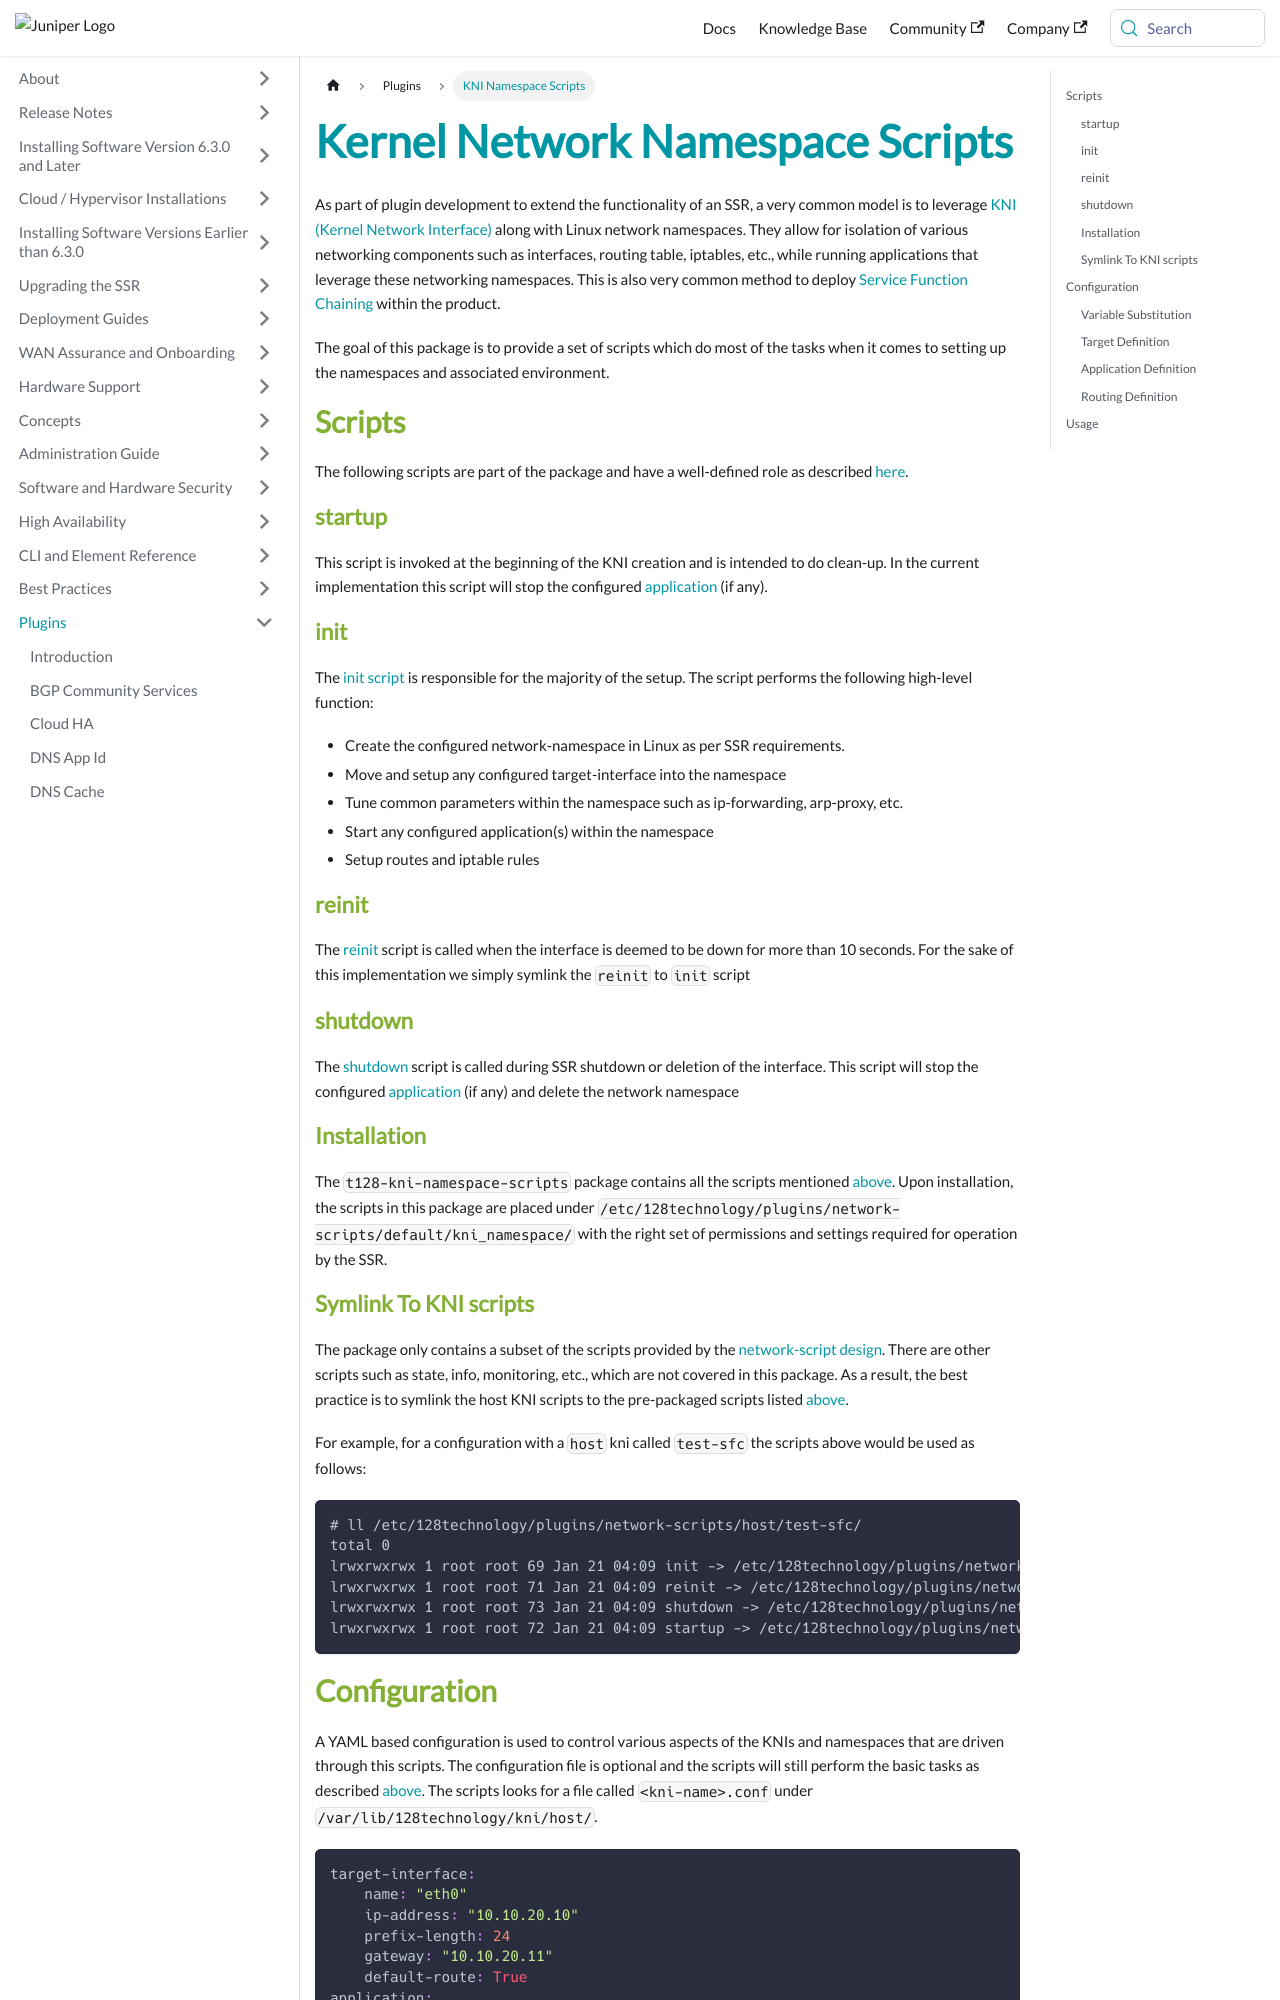

repository: 128technology/docs · page: docs/plugin_kni_namespace_scripts/index.html · generator: docusaurus

---
title: Kernel Network Namespace Scripts
sidebar_label: KNI Namespace Scripts
---

As part of plugin development to extend the functionality of an SSR, a very common model is to leverage [KNI (Kernel Network Interface)](concepts_kni.md) along with Linux network namespaces. They allow for isolation of various networking components such as interfaces, routing table, iptables, etc., while running applications that leverage these networking namespaces. This is also very common method to deploy [Service Function Chaining](plugin_intro.md#service-function-chaining) within the product.

The goal of this package is to provide a set of scripts which do most of the tasks when it comes to setting up the namespaces and associated environment.

## Scripts
The following scripts are part of the package and have a well-defined role as described [here](concepts_kni.md#script-types).

### startup
This script is invoked at the beginning of the KNI creation and is intended to do clean-up. In the current implementation this script will stop the configured [application](#application-definition) (if any).

### init
The [init script](concepts_kni.md#init) is responsible for the majority of the setup. The script performs the following high-level function:

- Create the configured network-namespace in Linux as per SSR requirements.
- Move and setup any configured target-interface into the namespace
- Tune common parameters within the namespace such as ip-forwarding, arp-proxy, etc.
- Start any configured application(s) within the namespace
- Setup routes and iptable rules

### reinit
The [reinit](concepts_kni.md#reinit) script is called when the interface is deemed to be down for more than 10 seconds. For the sake of this implementation we simply symlink the `reinit` to `init` script

### shutdown
The [shutdown](concepts_kni.md#shutdown) script is called during SSR shutdown or deletion of the interface. This script will stop the configured [application](#application-definition) (if any) and delete the network namespace

### Installation
The `t128-kni-namespace-scripts` package contains all the scripts mentioned [above](#scripts). Upon installation, the scripts in this package are placed under `/etc/128technology/plugins/network-scripts/default/kni_namespace/` with the right set of permissions and settings required for operation by the SSR.
